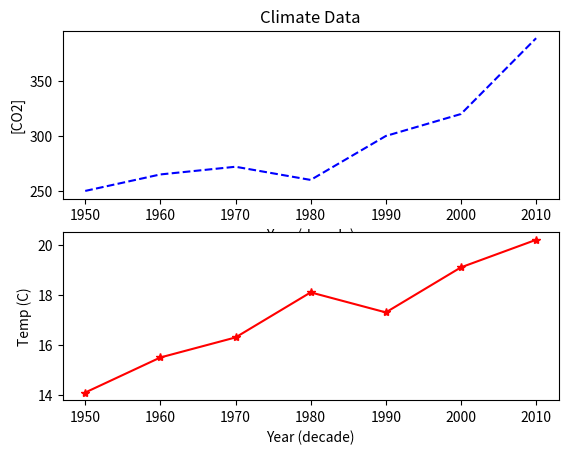

Generate this figure with matplotlib:
import matplotlib.pyplot as plt
        
years = [1950,1960,1970,1980,1990,2000,2010]
co2 = [250,265,272,260,300,320,389]
temp = [14.1,15.5,16.3,18.1,17.3,19.1,20.2]

plt.subplot(2, 1, 1)
plt.plot(years, co2, 'b--') 
plt.title("Climate Data") 
plt.ylabel("[CO2]") 
plt.xlabel("Year (decade)") 

plt.subplot(2, 1, 2)
plt.plot(years, temp, 'r*-') 
plt.ylabel("Temp (C)") 
plt.xlabel("Year (decade)") 
plt.show() 
plt.savefig("co2_temp_1.png") 
